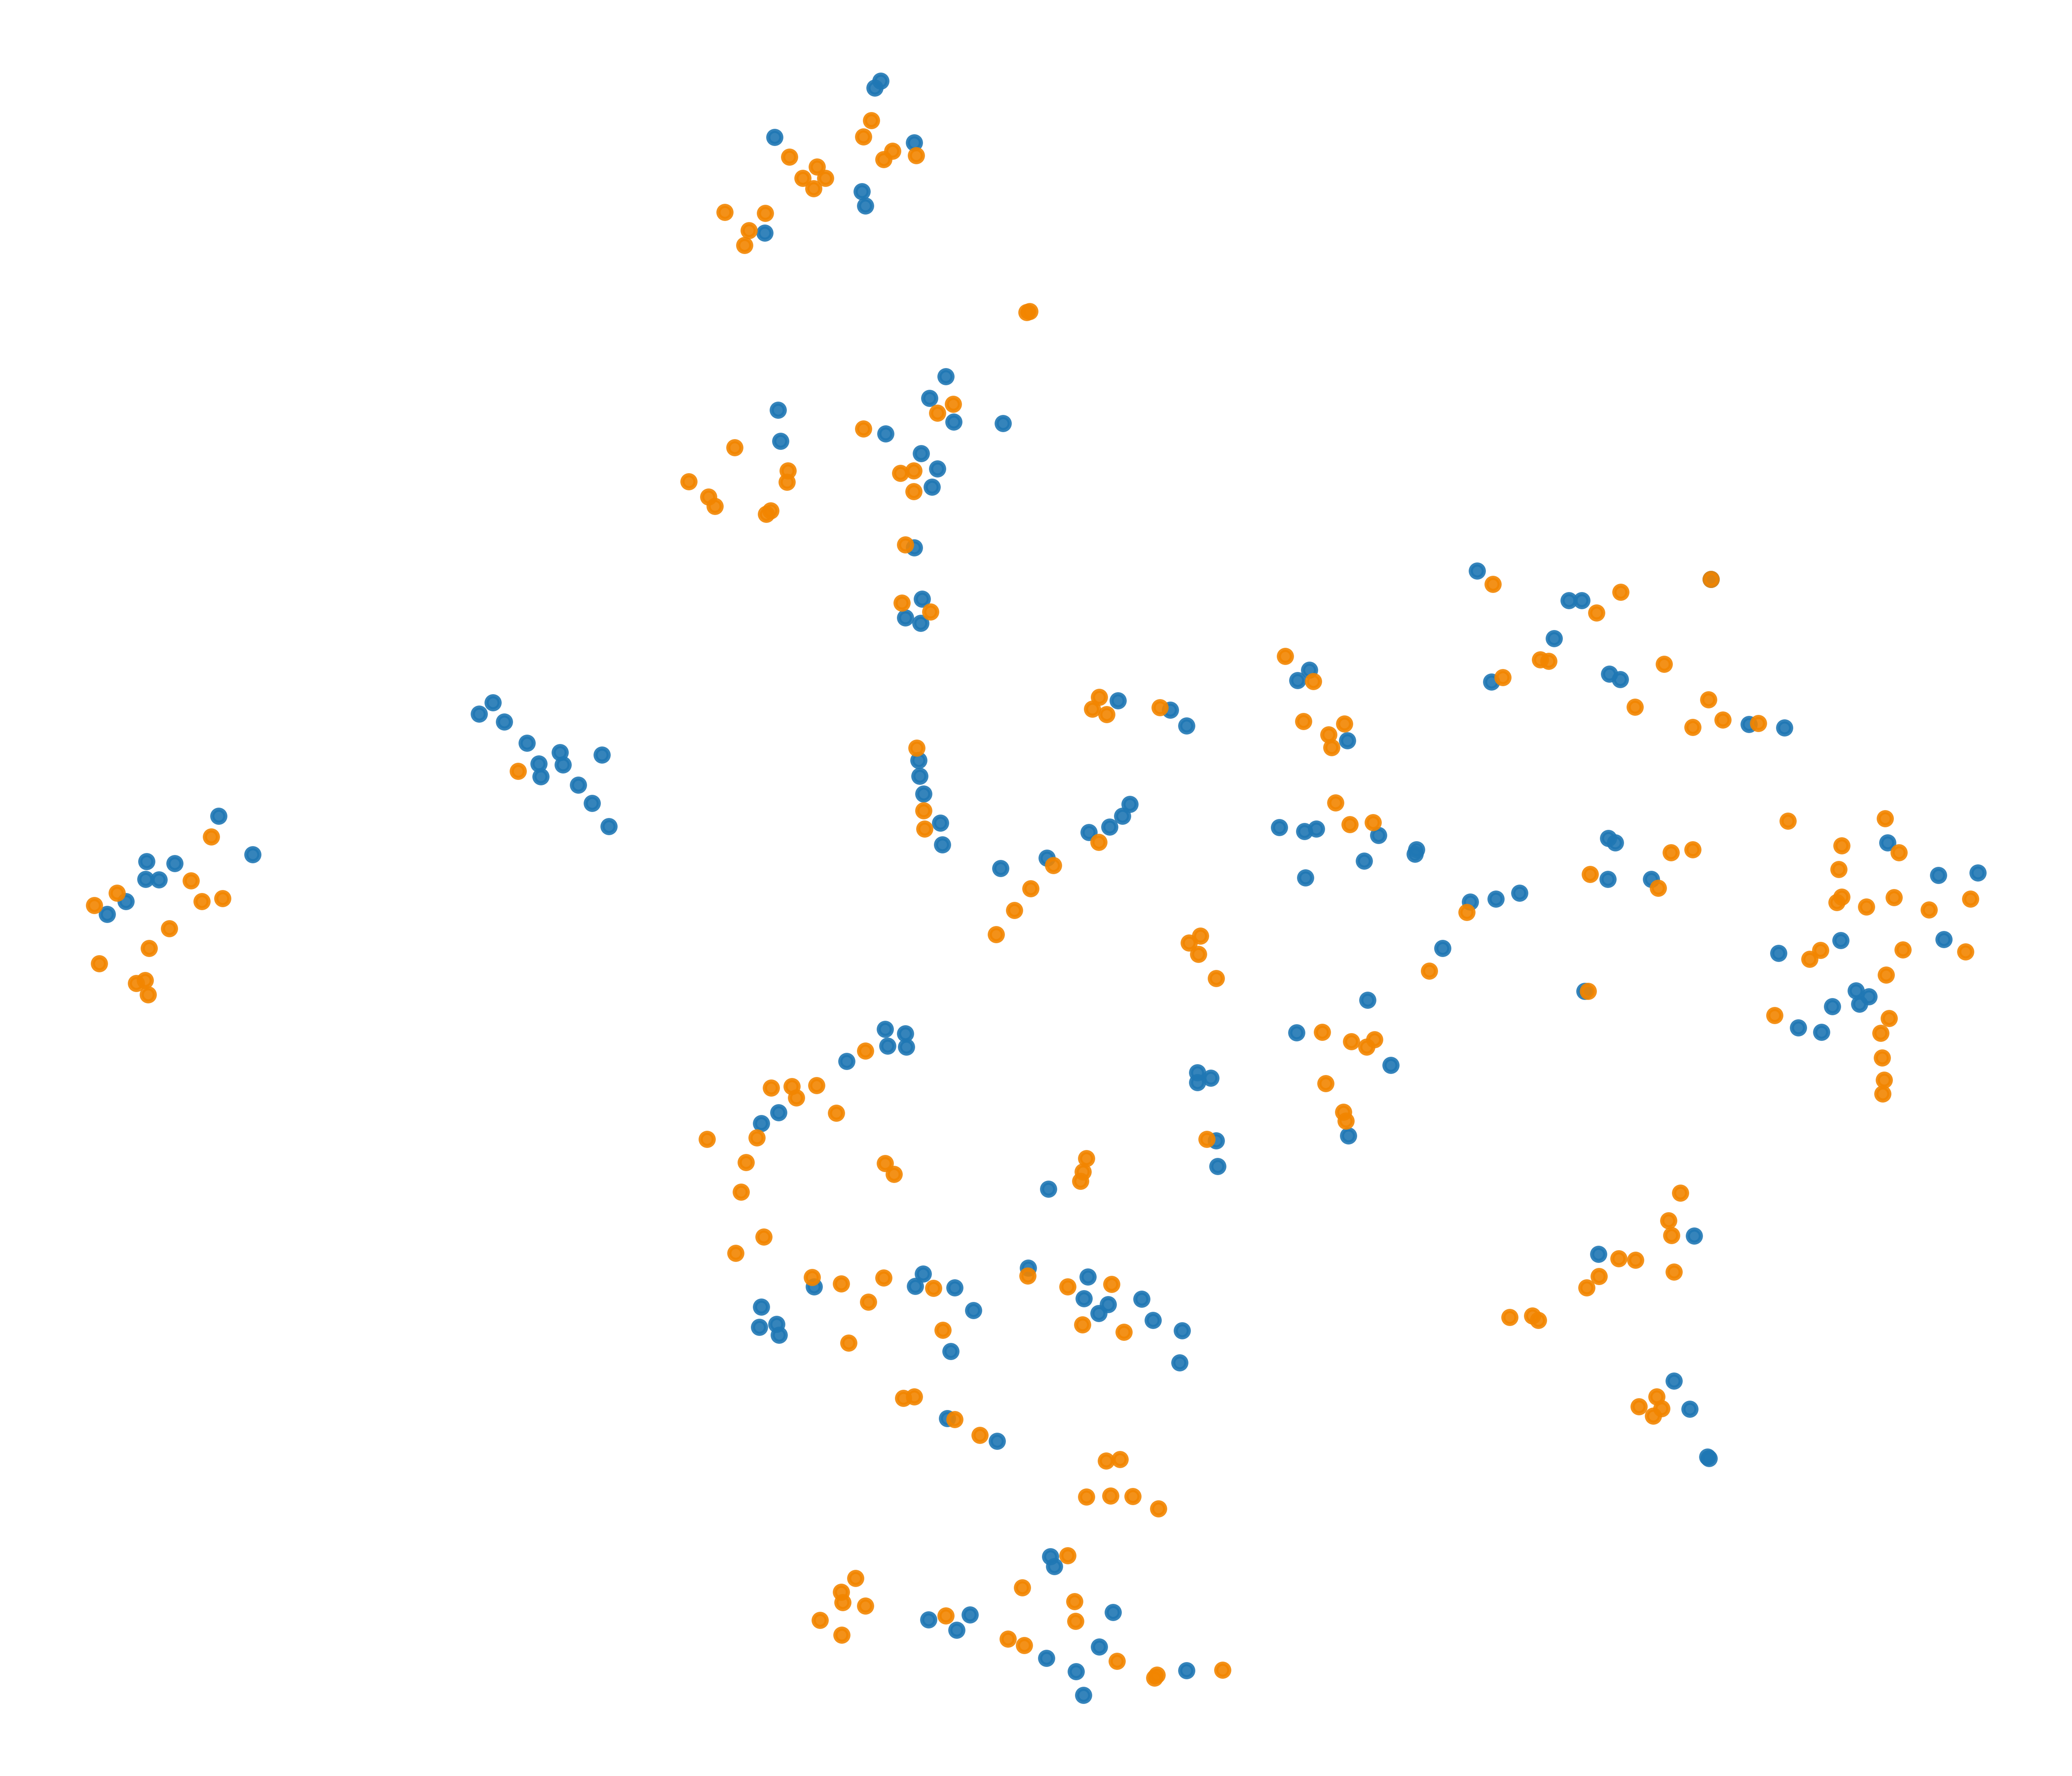

Source data for this figure (header and first rows):
x, y, label
-40.31, 4.6, 0
30.95, -4.438, 1
-1.414, -42.63, 0
-4.194, -39.82, 1
-14.03, -19.67, 0
-18.67, 24.15, 1
27.8, -29.24, 0
-1.442, -13.21, 1
22.15, -19.75, 1
29.73, 11.92, 0
-28.54, 12.04, 0
-16.71, -11.3, 1
2.633, 12.72, 0
-45.18, -0.6733, 1
12.39, 5.671, 0
34.91, -3.805, 0
36.06, -8.078, 1
14.17, 4.862, 0
-47.13, 1.227, 0
-16.33, 40.62, 1
8.921, 5.905, 0
-7.638, -23.31, 0
-2.166, -19.67, 1
-0.6951, 5.295, 1
23.72, 14.43, 0
31.56, 6.472, 1
-23.64, 6.184, 0
-7.499, 28.89, 0
40.46, 3.561, 0
-0.2615, -20.66, 0
-13.89, 43.22, 1
-14.85, -9.067, 1
-13, -9.938, 1
8.886, 12.07, 1
1.312, -20.37, 0
4.802, -11.48, 0
0.3, -29.38, 1
-8.908, 7.061, 1
-16.05, -8.499, 1
23.14, 3.208, 0
-23.96, 10.18, 0
-6.578, -21.01, 0
-9.352, 44.58, 0
12.96, -7.251, 0
-3.997, -18.62, 0
-8.972, 18.93, 0
-8.121, 6.355, 0
-7.362, -38.96, 0
19.88, -21.55, 1
-15.7, -9.895, 0
-16.5, -20.81, 0
36.94, -0.7557, 1
0.1968, 13.23, 0
-27.48, 10.86, 0
-15.25, 26.14, 1
10.75, -9.873, 1
-6.735, -38.11, 0
-0.145, -31.42, 1
27.17, -16.83, 0
26.23, -18.85, 1
... 284 more rows
